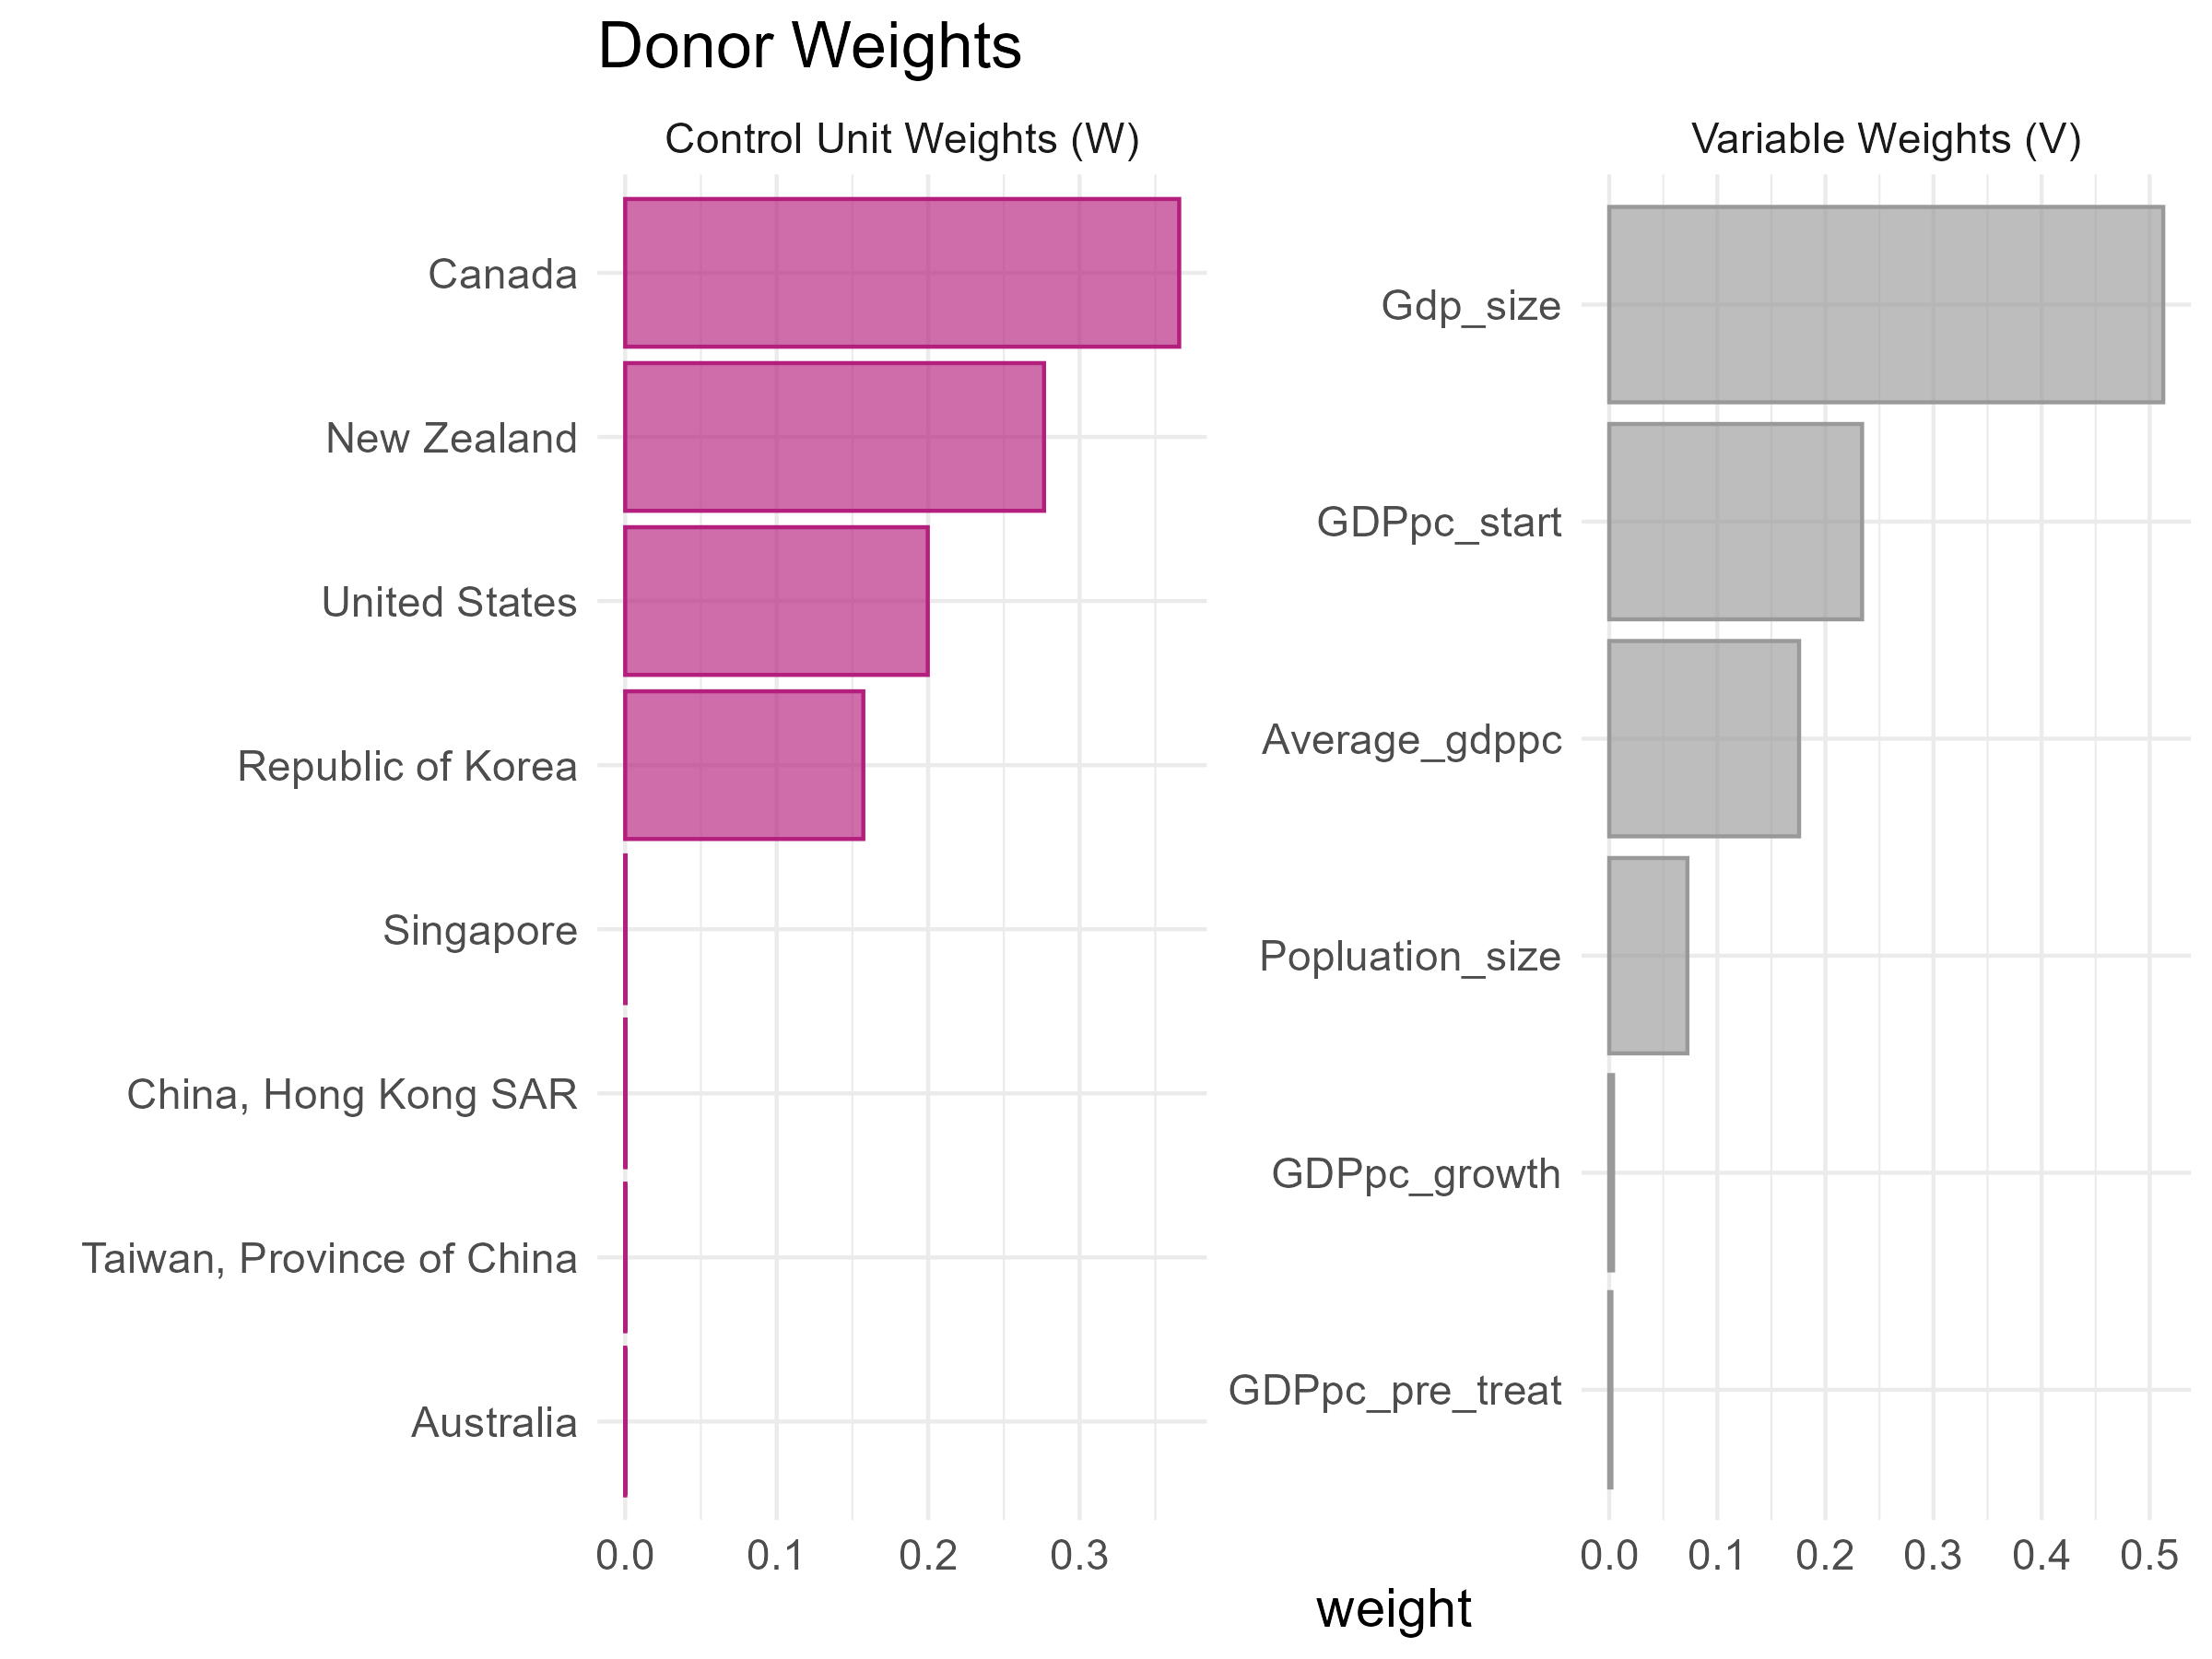

Source data for this figure (header and first rows):
unit, weight
Canada, 0.3657
New Zealand, 0.2765
United States, 0.1998
Republic of Korea, 0.1572
Singapore, 2.663170217360039e-4
China, Hong Kong SAR, 2.6511561826415495e-4
Taiwan, Province of China, 1.5749864859736923e-4
Australia, 5.5762507852802345e-5
